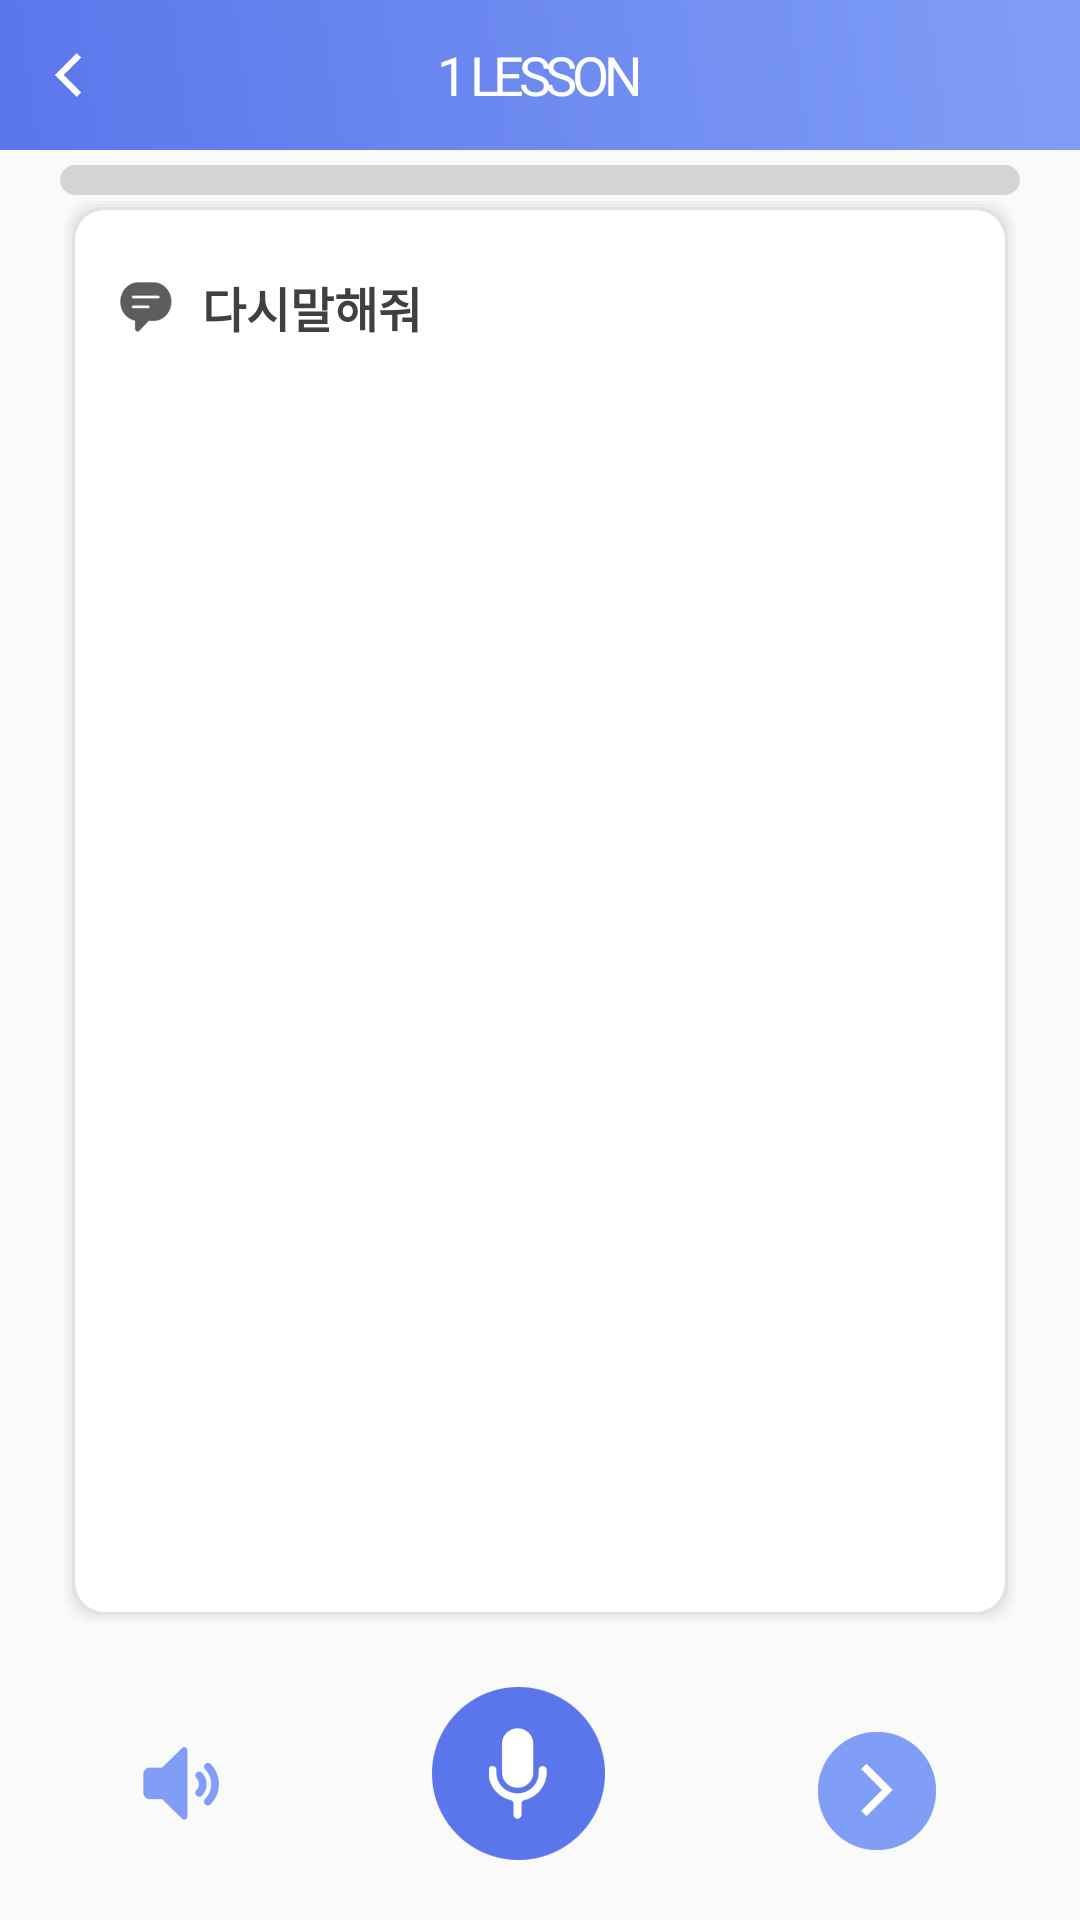

Produce the Android XML layout that renders to this screen, including the resource entries it uses.
<!-- AndroidManifest.xml: activity theme AppTheme -->
<!-- res/layout/activity_study_chapter_question.xml -->
<?xml version="1.0" encoding="utf-8"?>
<LinearLayout xmlns:android="http://schemas.android.com/apk/res/android"
    xmlns:app="http://schemas.android.com/apk/res-auto"
    xmlns:tools="http://schemas.android.com/tools"
    android:layout_width="match_parent"
    android:layout_height="match_parent"
    android:weightSum="1"
    android:baselineAligned="false">

    <LinearLayout
        android:layout_width="0dp"
        android:layout_height="match_parent"
        android:layout_weight="1"
        android:weightSum="10"
        android:orientation="vertical">

        <LinearLayout
            android:layout_width="match_parent"
            android:layout_height="50dp"
            android:layout_gravity="center"
            android:background="@drawable/gradient"
            android:baselineAligned="false"
            android:gravity="center_vertical|center_horizontal"
            android:weightSum="1">


            <LinearLayout
                android:id="@+id/activity_study_topLeft_btn"
                android:layout_width="20dp"
                android:layout_height="match_parent"
                android:layout_weight="0.1"
                android:gravity="center_vertical|center_horizontal"
                android:onClick="studyClickEvent">

                <ImageButton
                    android:id="@+id/activity_stidy_topleft_image_btn"
                    android:layout_width="wrap_content"
                    android:layout_height="wrap_content"
                    android:background="@android:color/transparent"
                    android:onClick="studyClickEvent"
                    android:src="@mipmap/top_left_btn_off" />

            </LinearLayout>

            <LinearLayout
                android:layout_width="wrap_content"
                android:layout_height="wrap_content"
                android:layout_weight="0.8"
                android:gravity="center_vertical|center_horizontal">

                <TextView
                    android:id="@+id/activity_studypart_title"
                    android:layout_width="wrap_content"
                    android:layout_height="match_parent"
                    android:letterSpacing="-0.1"
                    android:text="1 LESSON"
                    android:textColor="#ffffff"
                    android:textSize="18dp" />

            </LinearLayout>

            <LinearLayout

                android:layout_width="20dp"
                android:layout_height="match_parent"
                android:layout_weight="0.1"
                android:gravity="center_vertical|center_horizontal"></LinearLayout>


        </LinearLayout>


        <LinearLayout
            android:layout_width="match_parent"
            android:layout_height="wrap_content"
            android:layout_weight="10"
            android:orientation="vertical"
            android:paddingLeft="20dp"
            android:paddingRight="20dp">


            <LinearLayout
                android:layout_width="match_parent"
                android:layout_height="wrap_content">

                <ProgressBar
                    android:id="@+id/studyProgressBar"
                    style="@android:style/Widget.DeviceDefault.Light.ProgressBar.Horizontal"
                    android:layout_marginTop="5dp"
                    android:layout_width="match_parent"
                    android:layout_height="10dp"
                    android:progressDrawable="@drawable/custom_progressbar"
                    android:progress="0" />
            </LinearLayout>

            <LinearLayout
                android:orientation="vertical"
                android:layout_width="match_parent"
                android:layout_height="match_parent"
                android:layout_weight="1"
                android:paddingTop="10dp"
                android:paddingBottom="10dp"
                android:paddingLeft="20dp"
                android:paddingRight="20dp"
                android:background="@drawable/study_round">

                <LinearLayout
                    android:layout_width="match_parent"
                    android:layout_height="20dp"
                    android:layout_weight="0.1"
                    android:gravity="center_vertical"
                    android:orientation="horizontal">

                    <ImageView
                        android:layout_width="wrap_content"
                        android:layout_height="wrap_content"
                        android:src="@mipmap/study_command_icon" />

                    <TextView
                        android:layout_width="wrap_content"
                        android:layout_height="wrap_content"
                        android:paddingLeft="10dp"
                        android:text="다시말해줘"
                        android:textColor="#404040"
                        android:textSize="16dp"
                        android:textStyle="bold" />

                </LinearLayout>

                <LinearLayout
                    android:orientation="vertical"
                    android:layout_width="match_parent"
                    android:layout_height="wrap_content"
                    android:layout_weight="0.8">

                    <ScrollView
                        android:layout_width="match_parent"
                        android:layout_height="wrap_content">


                        <LinearLayout
                            android:orientation="vertical"
                            android:layout_width="match_parent"
                            android:layout_height="wrap_content"
                            android:layout_weight="0.20"
                            android:gravity="center_vertical">

                            <TextView
                                android:id="@+id/tv_explanation"
                                android:layout_width="wrap_content"
                                android:layout_height="wrap_content"
                                android:singleLine="false"
                                android:textColor="#404040"
                                android:textSize="24dp"
                                android:textStyle="bold" />
                            <LinearLayout
                                android:id="@+id/line"
                                android:layout_width="match_parent"
                                android:layout_height="2dp"
                                android:background="#5b76eb"
                                android:visibility="gone"
                                android:orientation="horizontal"></LinearLayout>


                        </LinearLayout>
                    </ScrollView>


                    <LinearLayout

                        android:layout_width="match_parent"
                        android:layout_height="wrap_content"
                        android:layout_weight="0.60"
                        android:gravity="center_vertical|center_horizontal">




                            <TextView
                                android:id="@+id/tv_answer"
                                android:layout_width="wrap_content"
                                android:layout_height="wrap_content"
                                android:singleLine="false"
                                android:textColor="#7491f3"
                                android:textSize="24dp"
                                android:text=""
                                android:textStyle="bold" />




                    </LinearLayout>

                </LinearLayout>

                <LinearLayout
                    android:layout_width="match_parent"
                    android:layout_height="20dp"
                    android:layout_weight="0.1"
                    android:gravity="center_vertical"
                    android:orientation="horizontal">

                    <Button
                        android:id="@+id/answerBtn"
                        android:layout_width="match_parent"
                        android:layout_height="wrap_content"
                        android:onClick="voiceAnswer"
                        android:visibility="gone"
                        android:text="눌러서 영어로 발음하기">

                    </Button>

                </LinearLayout>

            </LinearLayout>

        </LinearLayout>


        <LinearLayout
            android:layout_width="match_parent"
            android:layout_height="wrap_content"
            android:layout_alignParentBottom="true"
            android:layout_alignParentLeft="true"
            android:layout_alignParentStart="true"
            android:paddingLeft="40dp"
            android:paddingRight="40dp"
            android:paddingTop="20dp"
            android:paddingBottom="20dp"
            android:weightSum="10"
            android:layout_weight="1">


            <LinearLayout
                android:layout_width="wrap_content"
                android:layout_height="wrap_content"
                android:layout_weight="1"
                android:gravity="center_horizontal"
                android:paddingTop="20dp">

                <ImageButton
                    android:layout_width="wrap_content"
                    android:layout_height="wrap_content"
                    android:background="@android:color/transparent"
                    android:onClick="speakBtn"
                    android:src="@mipmap/activity_study_chapter_question_speak_off" />
            </LinearLayout>

            <LinearLayout
                android:layout_width="wrap_content"
                android:layout_height="wrap_content"
                android:layout_weight="8"
                android:gravity="center_horizontal">

                <ImageButton
                    android:layout_width="wrap_content"
                    android:layout_height="wrap_content"
                    android:background="@android:color/transparent"
                    android:onClick="micBtn"
                    android:src="@mipmap/activity_study_chapter_question_mic_off"
                    />


            </LinearLayout>

            <LinearLayout
                android:layout_width="wrap_content"
                android:layout_height="wrap_content"
                android:layout_weight="1"
                android:paddingTop="15dp"
                android:gravity="center_horizontal">

                <ImageButton
                    android:id="@+id/next_btn"
                    android:layout_width="wrap_content"
                    android:layout_height="wrap_content"
                    android:background="@android:color/transparent"
                    android:onClick="studyChapterQuestionOnClick"
                    android:src="@mipmap/activity_study_chapter_question_next_btn_off" />


            </LinearLayout>

        </LinearLayout>






    </LinearLayout>








</LinearLayout>
<!-- resources referenced by this layout -->
<resources>
  <!-- drawable custom_progressbar (drawable) -->
  <?xml version="1.0" encoding="utf-8"?>
  <layer-list xmlns:android="http://schemas.android.com/apk/res/android">
      <item android:id="@android:id/background">
          <shape>
              <corners android:radius="10dp" />
              <solid android:color="#D5D5D5" />
          </shape>
      </item>
      <item android:id="@android:id/secondaryProgress">
          <clip>
              <shape>
                  <corners android:radius="10dp" />
                  <solid android:color="#B2CCFF" />
              </shape>
          </clip>
      </item>
      <item android:id="@android:id/progress">
          <clip>
              <shape>
                  <corners android:radius="10dp" />
                  <solid android:color="#637fed" />
              </shape>
          </clip>
      </item>
  </layer-list>
  <!-- drawable gradient (drawable) -->
  <shape xmlns:android="http://schemas.android.com/apk/res/android" android:shape="rectangle" >
      <gradient
          android:type="linear"
          android:startColor="#FF5b76eb"
          android:endColor="#FF809ef6"
          android:angle="45"/>
  </shape>
  <!-- drawable study_round: vector/xml drawable (drawable, 2058 chars, omitted) -->
  <!-- mipmap activity_study_chapter_question_mic_off: png bitmap (mipmap-xhdpi, 17061 bytes) -->
  <!-- mipmap activity_study_chapter_question_next_btn_off: png bitmap (mipmap-xhdpi, 3817 bytes) -->
  <!-- mipmap activity_study_chapter_question_speak_off: png bitmap (mipmap-xxhdpi, 2427 bytes) -->
  <!-- mipmap study_command_icon: png bitmap (mipmap-xxhdpi, 2045 bytes) -->
  <!-- mipmap top_left_btn_off: png bitmap (mipmap-xxhdpi, 1244 bytes) -->
  <style name="AppTheme" parent="Theme.AppCompat.Light.DarkActionBar">
          
          <item name="colorPrimary">@color/colorPrimary</item>
          <item name="colorPrimaryDark">@color/colorPrimaryDark</item>
          <item name="colorAccent">@color/colorAccent</item>
  
          
          <item name="windowActionBar">false</item>
          <item name="windowNoTitle">true</item>
  
      </style>
  <color name="colorPrimary">#3F51B5</color>
  <color name="colorPrimaryDark">#303F9F</color>
  <color name="colorAccent">#FF4081</color>
</resources>
